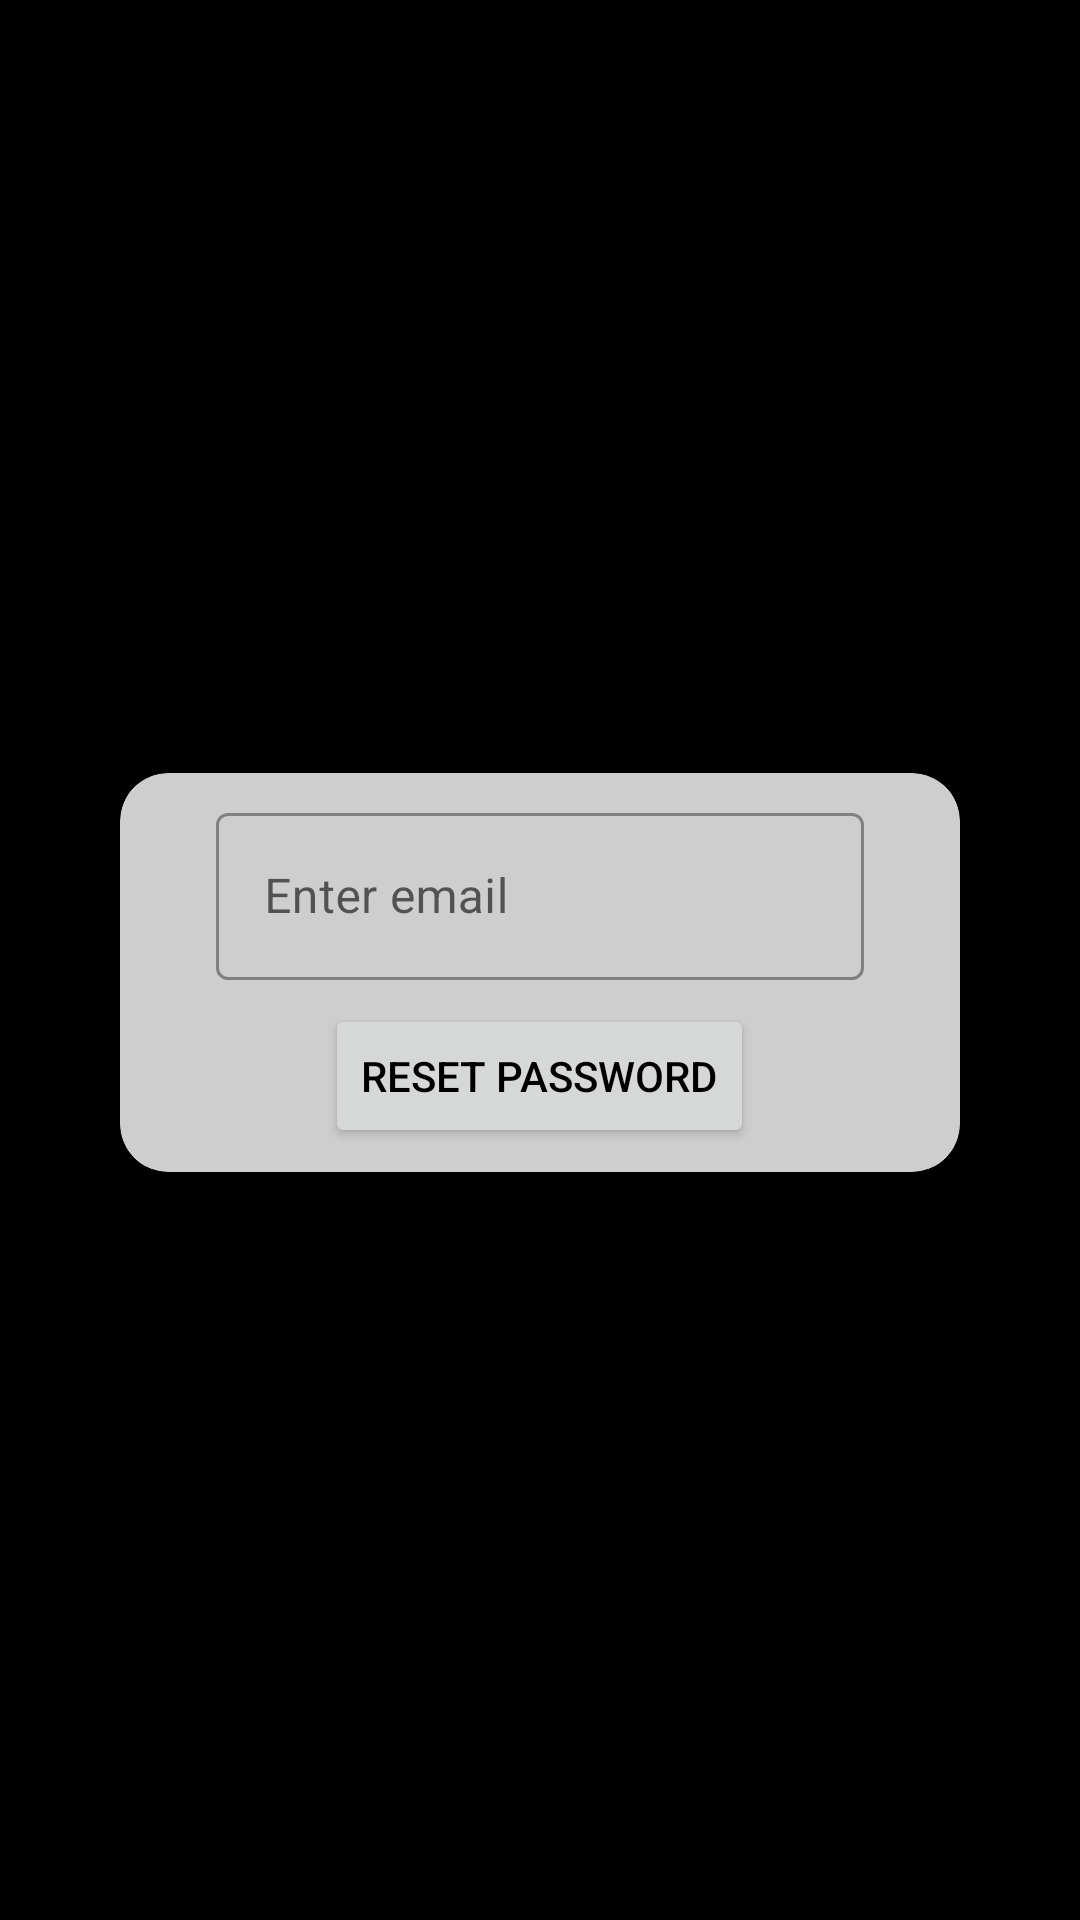

This screen was rendered from an Android layout file. Write that file and the resources it references.
<!-- AndroidManifest.xml: application theme Theme.Tiers2Confiance.NoActionBar -->
<!-- res/layout/activity_reset_password.xml -->
<?xml version="1.0" encoding="utf-8"?>
<androidx.constraintlayout.widget.ConstraintLayout xmlns:android="http://schemas.android.com/apk/res/android"
    xmlns:app="http://schemas.android.com/apk/res-auto"
    xmlns:tools="http://schemas.android.com/tools"
    android:layout_width="match_parent"
    android:layout_height="match_parent"
    android:background="@color/background"
    android:paddingLeft="32dp"
    android:paddingRight="32dp"
    tools:context=".Login.ResetPasswordActivity">


    <androidx.cardview.widget.CardView
        android:id="@+id/cardView2"
        android:layout_width="match_parent"
        android:layout_height="wrap_content"
        android:layout_marginStart="8dp"
        android:layout_marginTop="8dp"
        android:layout_marginEnd="8dp"
        android:background="@color/cardView"
        app:cardBackgroundColor="@color/cardView"
        app:cardCornerRadius="16dp"
        app:cardElevation="8dp"
        app:layout_constraintBottom_toBottomOf="parent"
        app:layout_constraintEnd_toEndOf="parent"
        app:layout_constraintStart_toStartOf="parent"
        app:layout_constraintTop_toTopOf="parent">


        <LinearLayout
            android:id="@+id/llResetPassword"
            android:layout_width="match_parent"
            android:layout_height="wrap_content"
            android:gravity="center_horizontal|top"
            android:orientation="vertical"
            android:paddingStart="32dp"
            android:paddingTop="8dp"
            android:paddingEnd="32dp"
            app:layout_constraintTop_toTopOf="parent"
            tools:layout_editor_absoluteX="40dp">

            <com.google.android.material.textfield.TextInputLayout
                style="@style/Widget.MaterialComponents.TextInputLayout.OutlinedBox"
                android:layout_width="match_parent"
                android:layout_height="match_parent"
                android:gravity="center_horizontal|top">

                <LinearLayout
                    android:id="@+id/llMessageResetPassword"
                    android:layout_width="match_parent"
                    android:layout_height="wrap_content"
                    android:layout_marginTop="52dp"
                    android:gravity="center"
                    android:orientation="vertical"
                    android:padding="14dp"
                    android:visibility="gone"
                    tools:visibility="visible">

                    <TextView
                        android:id="@+id/tvMessage"
                        android:layout_width="match_parent"
                        android:layout_height="wrap_content"
                        android:gravity="center"
                        android:text=""
                        android:textAppearance="@style/TextAppearance.AppCompat.Medium"
                        tools:text="Reset password instructions" />

                    <LinearLayout
                        android:layout_width="match_parent"
                        android:layout_height="match_parent"
                        android:orientation="horizontal">

                        <Button
                            android:id="@+id/btnRetry"
                            android:layout_width="wrap_content"
                            android:layout_height="wrap_content"
                            android:layout_margin="8dp"
                            android:layout_weight="1"
                            android:text="Retry" />

                        <Button
                            android:id="@+id/btnClose"
                            android:layout_width="wrap_content"
                            android:layout_height="wrap_content"
                            android:layout_margin="8dp"
                            android:layout_weight="1"
                            android:onClick="btnCloseClick"
                            android:text="close" />
                    </LinearLayout>


                </LinearLayout>

                <com.google.android.material.textfield.TextInputEditText
                    android:id="@+id/etEmail"
                    android:layout_width="match_parent"
                    android:layout_height="wrap_content"
                    android:layout_marginTop="8dp"
                    android:hint="Enter email"
                    android:inputType="textEmailAddress" />

            </com.google.android.material.textfield.TextInputLayout>

            <Button
                android:id="@+id/btnResetPassword"
                android:layout_width="wrap_content"
                android:layout_height="wrap_content"
                android:layout_marginTop="8dp"
                android:layout_marginBottom="8dp"
                android:onClick="btnResetPasswordClick"
                android:text="Reset password" />

        </LinearLayout>

    </androidx.cardview.widget.CardView>

</androidx.constraintlayout.widget.ConstraintLayout>
<!-- resources referenced by this layout -->
<resources>
  <color name="background">#000000</color>
  <color name="cardView">#CECECE</color>
  <style name="Theme.Tiers2Confiance.NoActionBar">
          <item name="windowActionBar">false</item>
          <item name="windowNoTitle">true</item>
      </style>
</resources>
